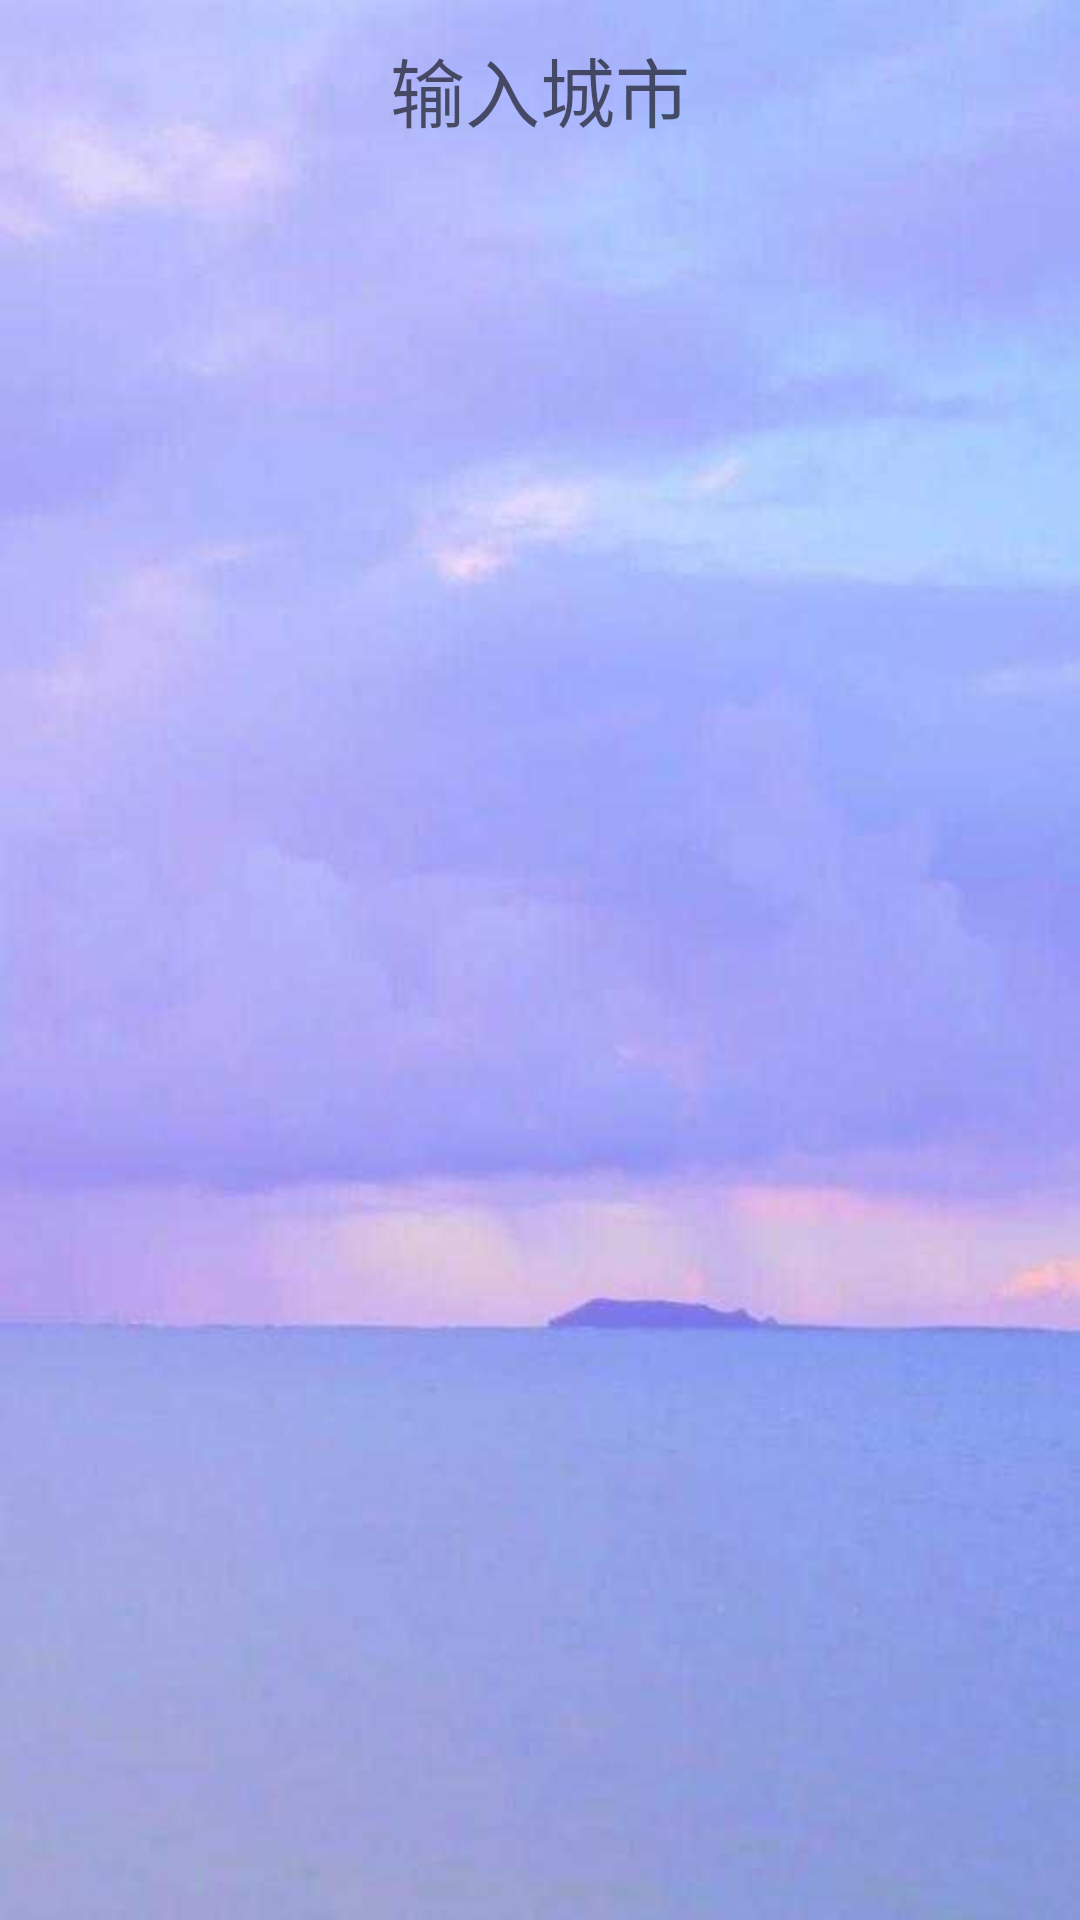

Android layout source for this screen:
<!-- AndroidManifest.xml: application theme Theme.SunnyWeather -->
<!-- res/layout/fragment_location.xml -->
<?xml version="1.0" encoding="utf-8"?>
<RelativeLayout xmlns:android="http://schemas.android.com/apk/res/android"
    android:layout_width="match_parent"
    android:layout_height="match_parent"
    android:background="@drawable/bg_weather"
    android:fitsSystemWindows="true">

    <ImageView
        android:id="@+id/bgImageView"
        android:layout_width="match_parent"
        android:layout_height="match_parent"
        android:layout_alignParentBottom="true"
        android:contentDescription="@null"
        android:scaleType="centerCrop"
        android:src="@drawable/bg_location" />

    <FrameLayout
        android:id="@+id/actionBarLayout"
        android:layout_width="match_parent"
        android:layout_height="60dp">

        <EditText
            android:id="@+id/searchLocationEdit"
            android:layout_width="match_parent"
            android:layout_height="40dp"
            android:layout_gravity="center"
            android:layout_marginHorizontal="10dp"
            android:background="@drawable/search_bg"
            android:gravity="center"
            android:hint="@string/input_address"
            android:importantForAutofill="no"
            android:inputType="text"
            android:paddingHorizontal="10dp"
            android:textColor="?android:attr/textColorHighlight"
            android:textColorHint="?android:attr/textColorHint"
            android:textSize="25sp" />
    </FrameLayout>

    <androidx.recyclerview.widget.RecyclerView
        android:id="@+id/recyclerView"
        android:layout_width="match_parent"
        android:layout_height="match_parent"
        android:layout_below="@id/actionBarLayout"
        android:visibility="invisible" />

</RelativeLayout>
<!-- resources referenced by this layout -->
<resources>
  <!-- drawable bg_weather: jpg bitmap (drawable-xxhdpi, 22491 bytes) -->
  <string name="input_address">输入城市</string>
  <style name="Theme.SunnyWeather" parent="Theme.MaterialComponents.DayNight.NoActionBar.Bridge">
          
          <item name="colorPrimary">@android:color/holo_blue_bright</item>
          <item name="colorPrimaryVariant">@android:color/holo_orange_dark</item>
          <item name="colorOnPrimary">@android:color/darker_gray</item>
          
          <item name="colorSecondary">@color/violet</item>
          <item name="colorSecondaryVariant">@color/superblue</item>
          <item name="colorOnSecondary">@android:color/background_light</item>
          
          <item name="android:statusBarColor">@android:color/transparent</item>
          <item name="android:windowLightStatusBar">true</item>
      </style>
  <color name="violet">#ee82ee</color>
  <color name="superblue">#38ACFF</color>
</resources>
